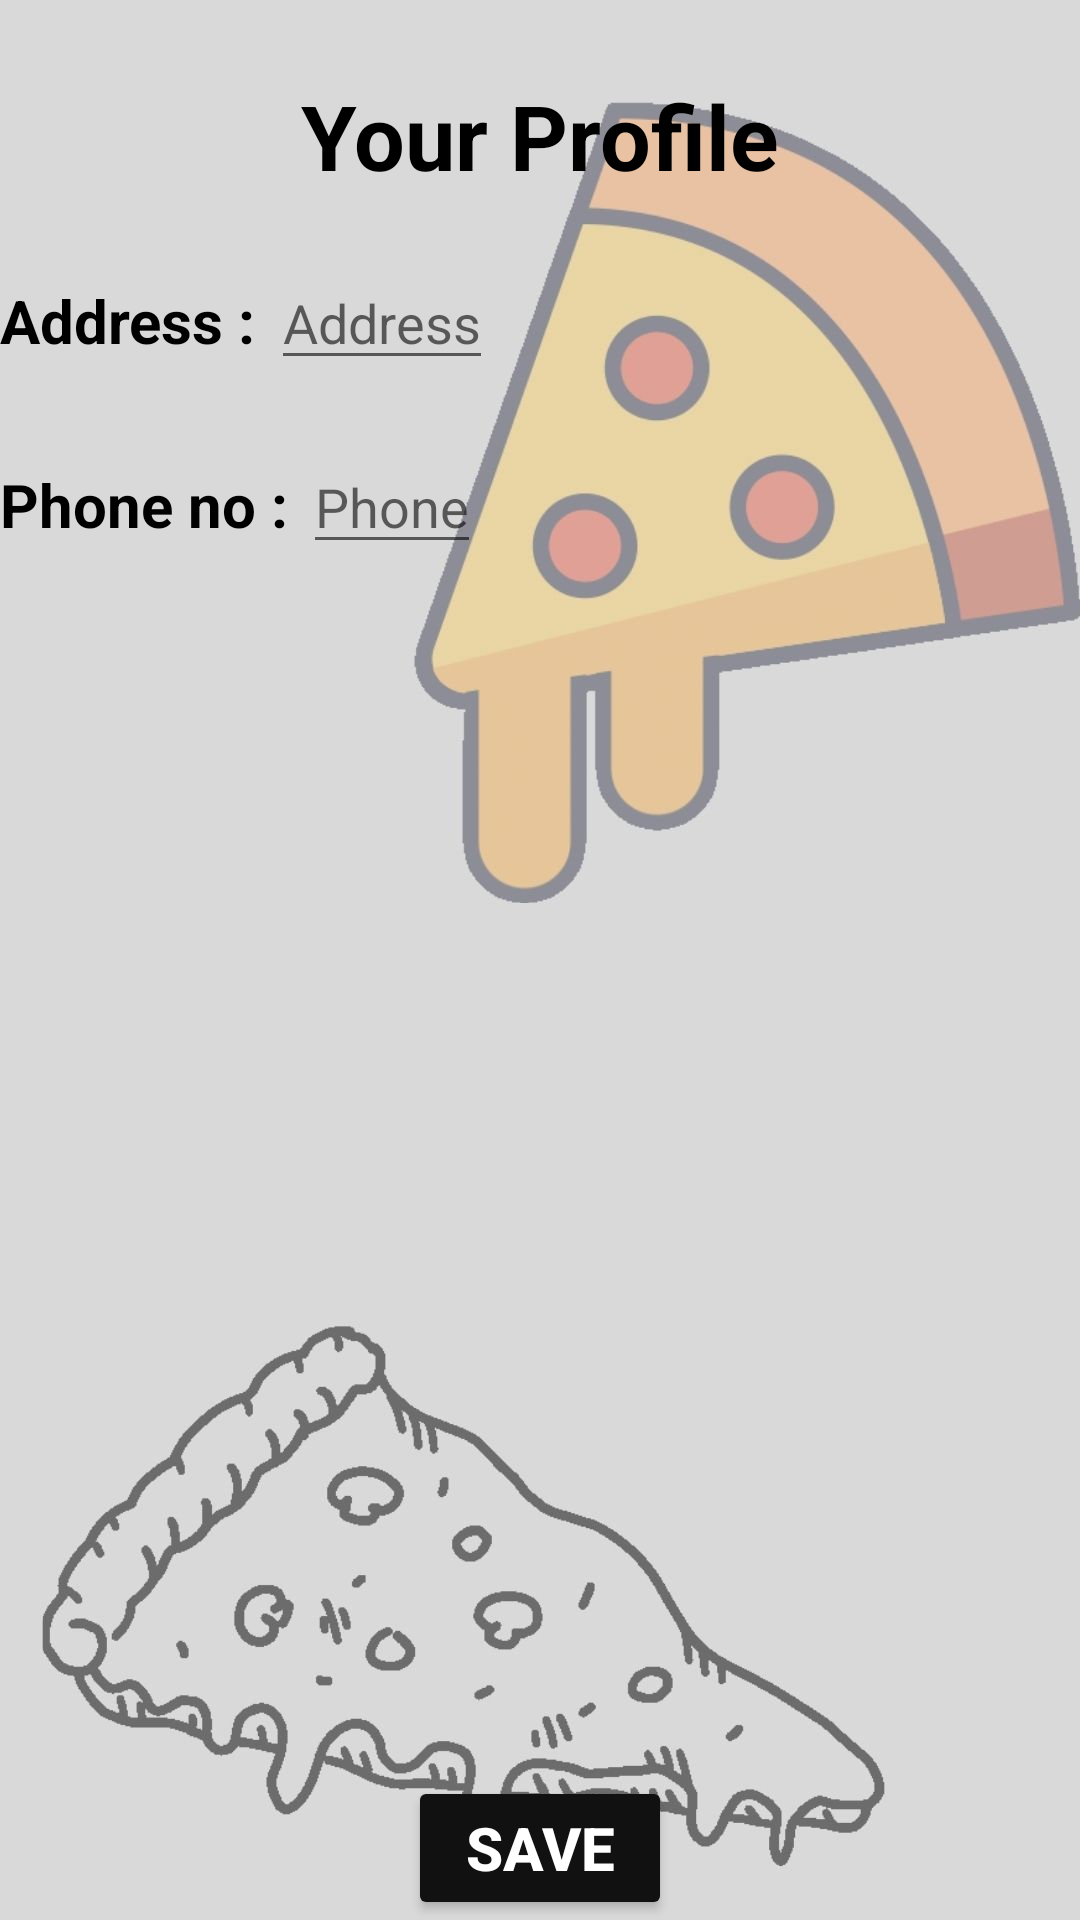

The Android layout XML behind this screen, and the referenced resources:
<!-- AndroidManifest.xml: application theme Theme.Pizza_Party -->
<!-- res/layout/activity_my_profile.xml -->
<?xml version="1.0" encoding="utf-8"?>
<androidx.constraintlayout.widget.ConstraintLayout xmlns:android="http://schemas.android.com/apk/res/android"
    xmlns:app="http://schemas.android.com/apk/res-auto"
    xmlns:tools="http://schemas.android.com/tools"
    android:layout_width="match_parent"
    android:layout_height="match_parent"
    android:background="@drawable/mainactivity"
    tools:context=".MyProfile">

    <TextView
        android:id="@+id/MP_textView"
        android:layout_width="wrap_content"
        android:layout_height="wrap_content"
        android:text="Your Profile"
        android:textSize="30sp"
        android:textColor="@color/black"
        android:textStyle="bold"
       app:layout_constraintRight_toRightOf="parent"
       app:layout_constraintLeft_toLeftOf="parent"
        android:paddingTop="25dp"
        tools:ignore="MissingConstraints" />
    <LinearLayout
        android:layout_width="match_parent"
        android:layout_height="wrap_content"
        android:id="@+id/MPll"
        android:layout_marginTop="20dp"
        app:layout_constraintTop_toBottomOf="@id/MP_textView"
        android:orientation="horizontal"
        tools:ignore="MissingConstraints" >
        <TextView
            android:layout_width="wrap_content"
            android:layout_height="wrap_content"
            android:text="Address : "
            android:id="@+id/MP_textView1"
            android:textStyle="bold"
            android:textSize="20sp"
            android:textColor="@color/black"
            tools:ignore="MissingConstraints" />
        <EditText
            android:id="@+id/MPeditText1"
            android:layout_width="wrap_content"
            android:layout_height="wrap_content"
            android:hint="Address"
            android:textColor="@color/black"
            tools:ignore="MissingConstraints" />
    </LinearLayout>
    <LinearLayout
        android:layout_marginTop="20dp"
        android:layout_width="match_parent"
        android:layout_height="wrap_content"
        android:id="@+id/MPll2"
        app:layout_constraintTop_toBottomOf="@id/MPll"
        android:orientation="horizontal"
        tools:ignore="MissingConstraints" >
        <TextView
            android:layout_width="wrap_content"
            android:layout_height="wrap_content"
            android:text="Phone no : "
            android:id="@+id/MP_phone"
            android:textStyle="bold"
            android:textColor="@color/black"
            android:textSize="20sp"
            tools:ignore="MissingConstraints" />
        <EditText
            android:id="@+id/MP_editPhone"
            android:layout_width="wrap_content"
            android:layout_height="wrap_content"
            android:hint="Phone"
            android:textColor="@color/black"
            tools:ignore="MissingConstraints" />
    </LinearLayout>
    <Button
        android:id="@+id/MPbutton2"
        android:layout_width="wrap_content"
        android:layout_height="wrap_content"
        android:text="Save"
        android:textStyle="bold"
        android:textSize="20sp"
        android:textColor="@color/white"
            android:backgroundTint="#121111"
        app:layout_constraintBottom_toBottomOf="parent"
        app:layout_constraintEnd_toEndOf="parent"
        app:layout_constraintStart_toStartOf="parent"
        tools:ignore="MissingConstraints" />
</androidx.constraintlayout.widget.ConstraintLayout>
<!-- resources referenced by this layout -->
<resources>
  <color name="black">#FF000000</color>
  <color name="white">#FFFFFFFF</color>
  <!-- drawable mainactivity: jpg bitmap (drawable, 83972 bytes) -->
  <style name="Theme.Pizza_Party" parent="Theme.MaterialComponents.DayNight.NoActionBar">
  
          
          <item name="colorPrimary">#613F8F</item>
          <item name="colorPrimaryVariant">@color/purple_700</item>
          <item name="colorOnPrimary">@color/white</item>
          
          <item name="colorSecondary">@color/teal_200</item>
          <item name="colorSecondaryVariant">@color/teal_700</item>
          <item name="colorOnSecondary">@color/black</item>
          
          <item name="android:statusBarColor" tools:targetApi="l">?attr/colorPrimaryVariant</item>
          
      </style>
  <color name="purple_700">#FF3700B3</color>
  <color name="teal_200">#FF03DAC5</color>
  <color name="teal_700">#FF018786</color>
</resources>
